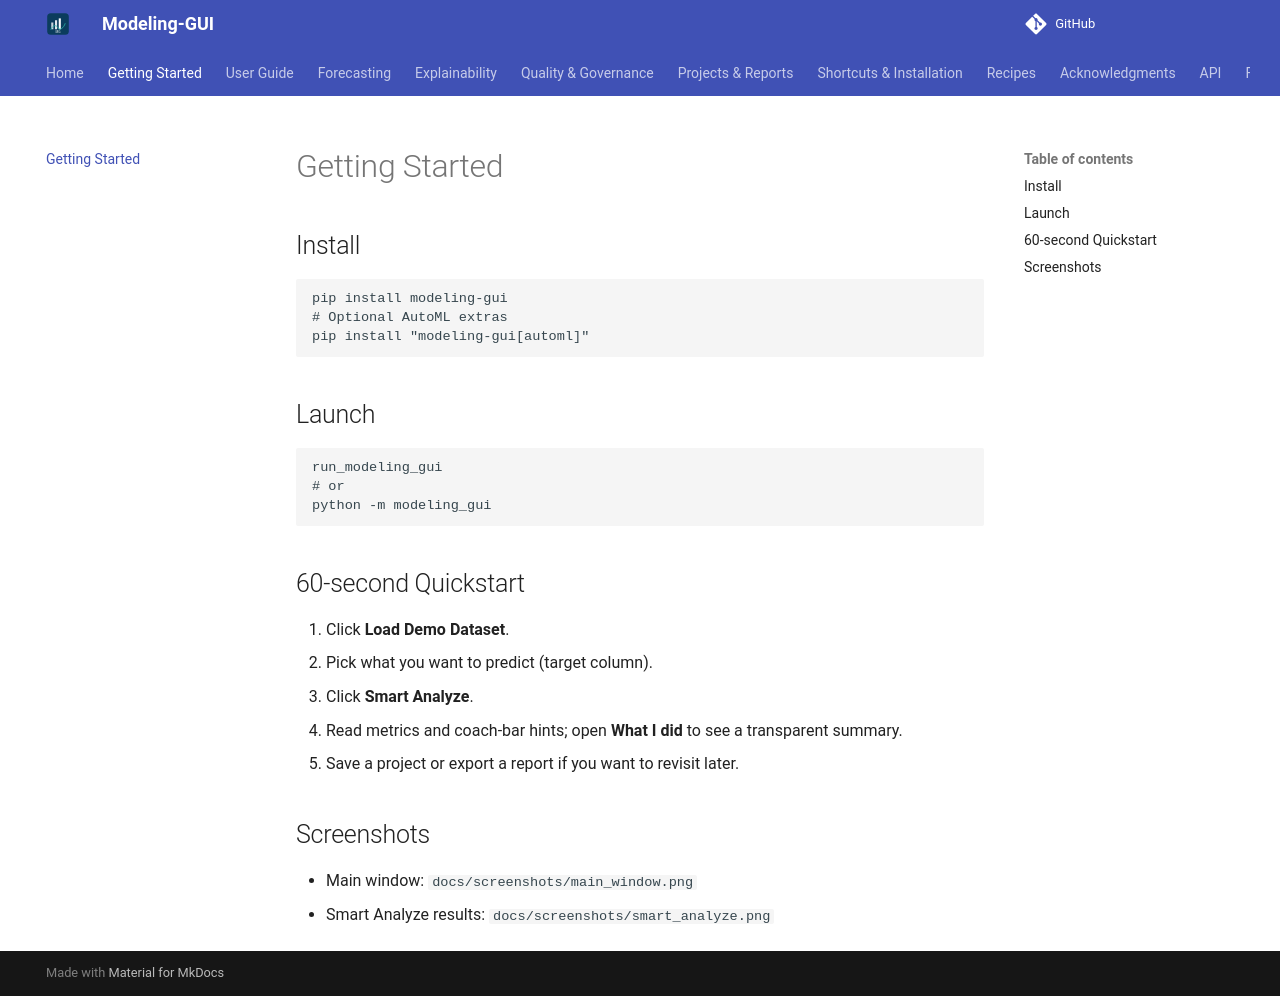

repository: chandrasekarnarayana/Modeling-GUI · page: getting-started/index.html · generator: mkdocs

# Getting Started

## Install

```bash
pip install modeling-gui
# Optional AutoML extras
pip install "modeling-gui[automl]"
```

## Launch

```bash
run_modeling_gui
# or
python -m modeling_gui
```

## 60-second Quickstart

1. Click **Load Demo Dataset**.
2. Pick what you want to predict (target column).
3. Click **Smart Analyze**.
4. Read metrics and coach-bar hints; open **What I did** to see a transparent summary.
5. Save a project or export a report if you want to revisit later.

## Screenshots

- Main window: `docs/screenshots/main_window.png`
- Smart Analyze results: `docs/screenshots/smart_analyze.png`
